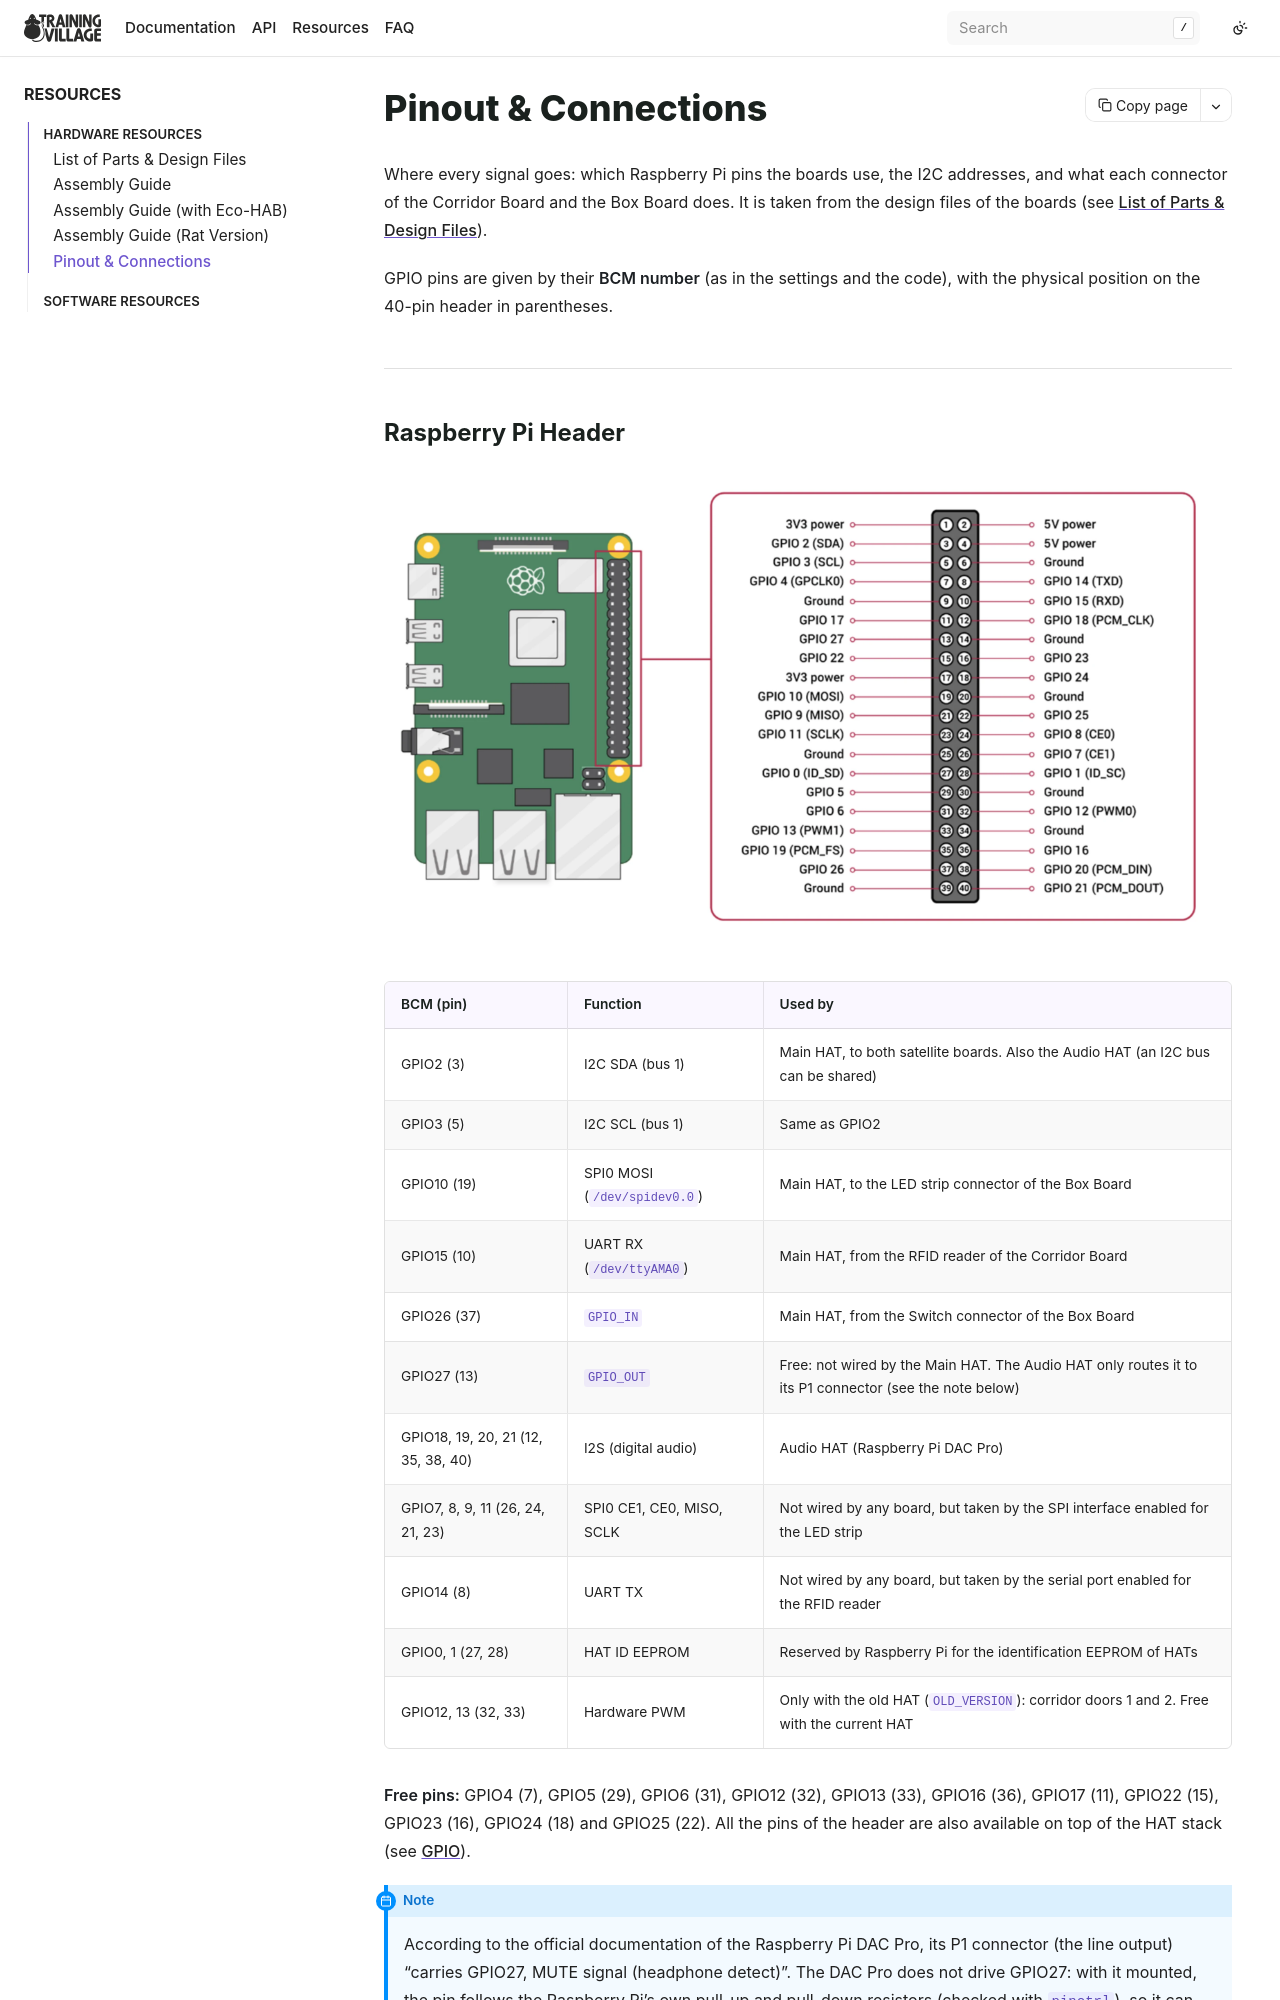

repository: BrainCircuitsBehaviorLab/village · page: resources/pinout.html · generator: sphinx

## Pinout & Connections

Where every signal goes: which Raspberry Pi pins the boards use, the I2C addresses, and
what each connector of the Corridor Board and the Box Board does. It is taken from the
design files of the boards (see [List of Parts & Design Files](list_of_parts.md)).

GPIO pins are given by their **BCM number** (as in the settings and the code), with the
physical position on the 40-pin header in parentheses.

---
